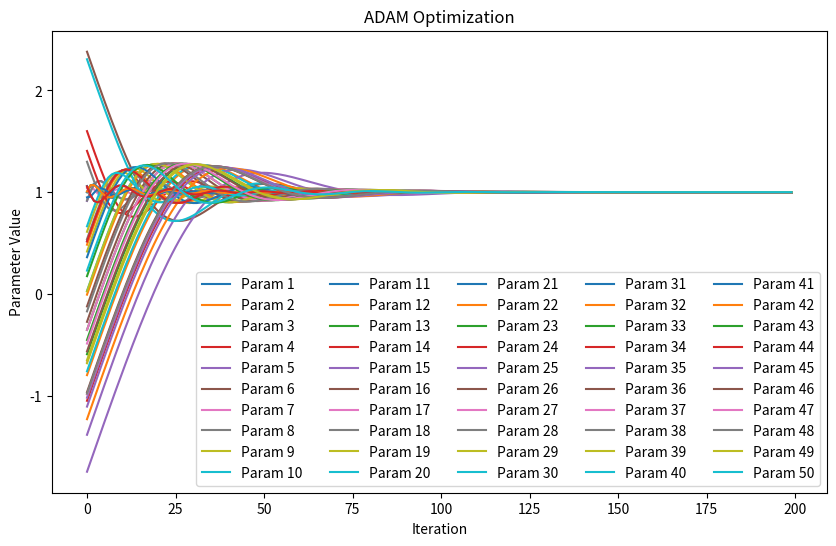
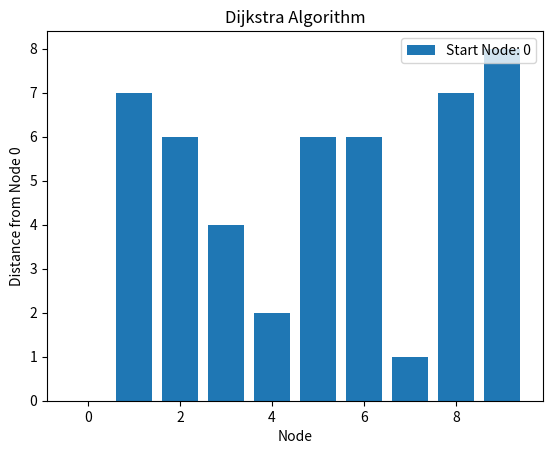
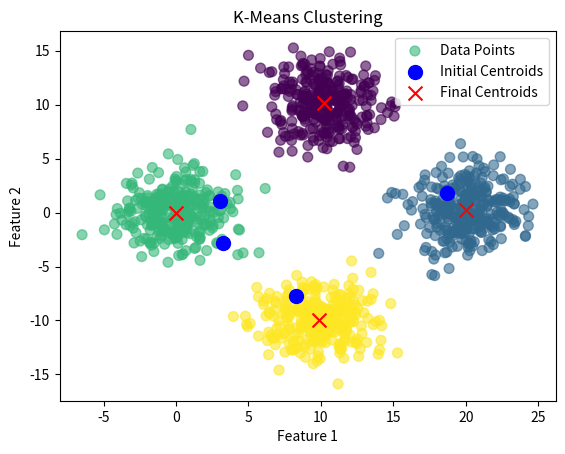

Recreate these plots in Python, in order.
import numpy as np
import matplotlib.pyplot as plt
import heapq

class AdamOptimizer:
    def __init__(self, lr=0.001, beta1=0.9, beta2=0.999, epsilon=1e-8):
        self.lr = lr
        self.beta1 = beta1
        self.beta2 = beta2
        self.epsilon = epsilon
        self.m = None
        self.v = None
        self.t = 0

    def update(self, params, grads):
        if self.m is None:
            self.m = np.zeros_like(params)
            self.v = np.zeros_like(params)

        self.t += 1
        self.m = self.beta1 * self.m + (1 - self.beta1) * grads
        self.v = self.beta2 * self.v + (1 - self.beta2) * (grads ** 2)

        m_hat = self.m / (1 - self.beta1 ** self.t)
        v_hat = self.v / (1 - self.beta2 ** self.t)

        params -= self.lr * m_hat / (np.sqrt(v_hat) + self.epsilon)
        return params


def test_adam():
    def loss(X):
        return np.sum((X - 1) ** 2), 2 * (X - 1)

    num_params = 50
    X = np.random.randn(num_params)
    optimizer = AdamOptimizer(lr=0.1)
    history = np.zeros((200, num_params))

    for i in range(200):
        l, grad = loss(X)
        X = optimizer.update(X, grad)
        history[i] = X

    plt.figure(figsize=(10, 6))
    for j in range(num_params):
        plt.plot(history[:, j], label=f'Param {j+1}')
    plt.xlabel('Iteration')
    plt.ylabel('Parameter Value')
    plt.title('ADAM Optimization')
    plt.legend(loc='best', ncol=5)
    plt.savefig('adam.pdf')
    plt.close()


def dijkstra(graph, start):
    num_nodes = len(graph)
    dist = [float('inf')] * num_nodes
    dist[start] = 0
    priority_queue = [(0, start)]

    while priority_queue:
        current_dist, node = heapq.heappop(priority_queue)

        if current_dist > dist[node]:
            continue

        for neighbor, weight in enumerate(graph[node]):
            if weight > 0:
                distance = current_dist + weight

                if distance < dist[neighbor]:
                    dist[neighbor] = distance
                    heapq.heappush(priority_queue, (distance, neighbor))

    return dist


def test_dijkstra():
    graph = np.random.randint(0, 20, size=(10, 10))
    np.fill_diagonal(graph, 0)

    start_node = 0
    distances = dijkstra(graph, start_node)

    plt.bar(range(len(distances)), distances)
    plt.xlabel('Node')
    plt.ylabel('Distance from Node 0')
    plt.title('Dijkstra Algorithm')
    plt.legend([f"Start Node: {start_node}"], loc='upper right')
    plt.savefig('dijkstra.pdf')
    plt.close()


def kmeans(X, k, max_iter=100):
    centroids = X[np.random.choice(len(X), k, replace=False)]
    initial_centroids = centroids.copy()

    for _ in range(max_iter):
        distances = np.linalg.norm(X[:, np.newaxis] - centroids, axis=2)
        labels = np.argmin(distances, axis=1)

        new_centroids = np.array([X[labels == j].mean(axis=0) for j in range(k)])

        if np.allclose(centroids, new_centroids):
            break
        centroids = new_centroids

    return centroids, labels, initial_centroids


def test_kmeans():
    np.random.seed(42)
    X = np.vstack([
        np.random.normal(loc=[0, 0], scale=2, size=(300, 2)),
        np.random.normal(loc=[10, 10], scale=2, size=(300, 2)),
        np.random.normal(loc=[20, 0], scale=2, size=(300, 2)),
        np.random.normal(loc=[10, -10], scale=2, size=(300, 2))
    ])

    k = 4
    centroids, labels, initial_centroids = kmeans(X, k)

    plt.scatter(X[:, 0], X[:, 1], c=labels, cmap='viridis', s=50, alpha=0.6, label='Data Points')
    plt.scatter(initial_centroids[:, 0], initial_centroids[:, 1], c='blue', marker='o', s=100, label='Initial Centroids')
    plt.scatter(centroids[:, 0], centroids[:, 1], c='red', marker='x', s=100, label='Final Centroids')
    plt.xlabel('Feature 1')
    plt.ylabel('Feature 2')
    plt.title('K-Means Clustering')
    plt.legend(loc='best')
    plt.savefig('kmeans.pdf')
    plt.close()


if __name__ == "__main__":
    test_adam()
    test_dijkstra()
    test_kmeans()
